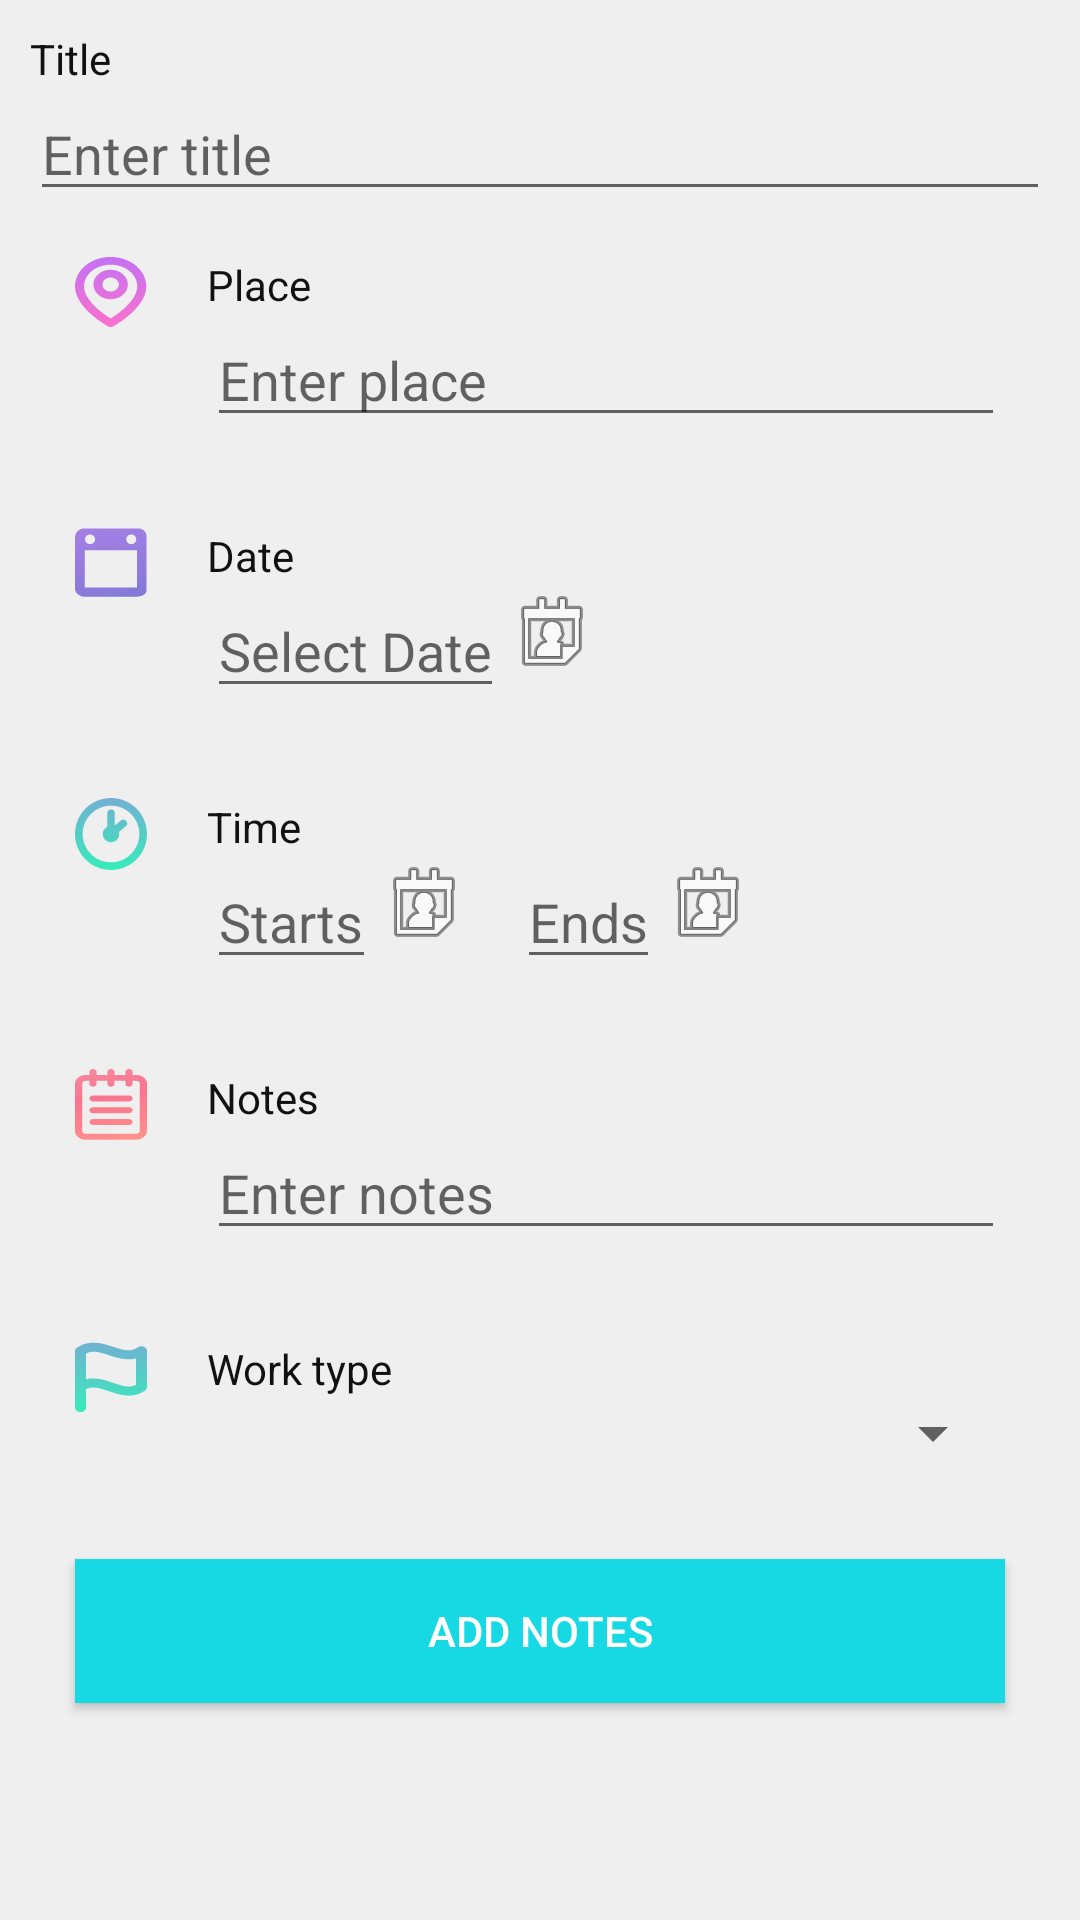

Write the Android layout XML for this screen, with the resource values it uses.
<!-- AndroidManifest.xml: application theme AppTheme -->
<!-- res/layout/add_task_fragment.xml -->
<?xml version="1.0" encoding="utf-8"?>
<LinearLayout xmlns:android="http://schemas.android.com/apk/res/android"
    xmlns:app="http://schemas.android.com/apk/res-auto"
    xmlns:tools="http://schemas.android.com/tools"
    android:layout_width="match_parent"
    android:layout_height="match_parent"
    android:background="#efefef"
    android:layout_marginBottom="20dp"
    tools:context=".views.fragments.AddTaskFragment">

    <ScrollView
        android:layout_width="match_parent"
        android:layout_height="match_parent">

        <LinearLayout
            android:layout_margin="10dp"
            android:orientation="vertical"
            android:layout_width="match_parent"
            android:layout_height="wrap_content">

            <TextView
                android:textColor="#111111"
                android:text="Title"
                android:layout_width="wrap_content"
                android:layout_height="wrap_content" />

             <com.google.android.material.textfield.TextInputEditText
                 android:id="@+id/editTitle"
                android:hint="Enter title"
                 android:inputType="none"
                android:layout_width="match_parent"
                android:layout_height="wrap_content" />

            <RelativeLayout
                 android:layout_margin="15dp"
                 android:layout_width="match_parent"
                 android:layout_height="wrap_content">
                 <ImageView
                     android:id="@+id/placeImage"
                     app:srcCompat="@drawable/ic_place"
                     android:layout_width="wrap_content"
                     android:layout_height="wrap_content" />

                  <RelativeLayout
                      android:layout_marginLeft="20dp"
                      android:layout_toRightOf="@id/placeImage"
                      android:layout_width="wrap_content"
                      android:layout_height="wrap_content">

                      <TextView
                          android:textColor="#111111"
                          android:id="@+id/textPlace"
                          android:text="Place"
                          android:layout_width="wrap_content"
                          android:layout_height="wrap_content" />

                      <com.google.android.material.textfield.TextInputEditText
                          android:id="@+id/editPlace"
                          android:layout_below="@id/textPlace"
                          android:hint="Enter place"
                          android:layout_width="match_parent"
                          android:layout_height="wrap_content" />

                  </RelativeLayout>


             </RelativeLayout>

            <RelativeLayout
                android:layout_margin="15dp"
                android:layout_width="match_parent"
                android:layout_height="wrap_content">
                <ImageView
                    android:id="@+id/dateImage"
                    app:srcCompat="@drawable/ic_calendar_2"
                    android:layout_width="wrap_content"
                    android:layout_height="wrap_content" />

                <RelativeLayout
                    android:layout_marginLeft="20dp"
                    android:layout_toRightOf="@id/dateImage"
                    android:layout_width="wrap_content"
                    android:layout_height="wrap_content">

                    <TextView
                        android:textColor="#111111"
                        android:id="@+id/textDate"
                        android:text="Date"
                        android:layout_width="wrap_content"
                        android:layout_height="wrap_content" />

                    <RelativeLayout
                        android:id="@+id/dateLayout"
                        android:layout_below="@id/textDate"
                        android:layout_width="wrap_content"
                        android:layout_height="wrap_content">

                        <EditText
                            android:inputType="none"
                            android:id="@+id/editDate"
                            android:hint="Select Date"
                            android:layout_width="wrap_content"
                            android:layout_height="wrap_content" />

                        <ImageButton
                            android:background="@null"
                            android:id="@+id/img_btn"
                            android:layout_toRightOf="@id/editDate"
                            android:src="@android:drawable/ic_menu_my_calendar"
                            android:layout_width="wrap_content"
                            android:layout_height="wrap_content" />


                    </RelativeLayout>

                </RelativeLayout>


            </RelativeLayout>
            <RelativeLayout
                android:layout_margin="15dp"
                android:layout_width="match_parent"
                android:layout_height="wrap_content">
                <ImageView
                    android:id="@+id/timeImage"
                    app:srcCompat="@drawable/ic_time"
                    android:layout_width="wrap_content"
                    android:layout_height="wrap_content" />

                <RelativeLayout
                    android:layout_marginLeft="20dp"
                    android:layout_toRightOf="@id/timeImage"
                    android:layout_width="wrap_content"
                    android:layout_height="wrap_content">

                    <TextView
                        android:textColor="#111111"
                        android:id="@+id/textTime"
                        android:text="Time"
                        android:layout_width="wrap_content"
                        android:layout_height="wrap_content" />

                    <RelativeLayout
                        android:id="@+id/timeLayout"
                        android:layout_below="@id/textTime"
                        android:layout_width="wrap_content"
                        android:layout_height="wrap_content">

                    <EditText
                        android:inputType="none"
                        android:id="@+id/editTime"
                        android:hint="Starts"
                        android:layout_width="wrap_content"
                        android:layout_height="wrap_content" />

                     <ImageButton
                         android:background="@null"
                         android:id="@+id/img_btn1"
                         android:layout_toRightOf="@id/editTime"
                         android:src="@android:drawable/ic_menu_my_calendar"
                         android:layout_width="wrap_content"
                         android:layout_height="wrap_content" />

                    <com.google.android.material.textfield.TextInputEditText
                        android:layout_marginLeft="15dp"
                        android:inputType="none"
                        android:layout_toRightOf="@id/img_btn1"
                        android:id="@+id/editEndTime"
                        android:hint="Ends"
                        android:layout_width="wrap_content"
                        android:layout_height="wrap_content" />
                    <ImageButton
                        android:id="@+id/img_btn2"
                        android:background="@null"
                        android:layout_toRightOf="@id/editEndTime"
                        android:src="@android:drawable/ic_menu_my_calendar"
                        android:layout_width="wrap_content"
                        android:layout_height="wrap_content" />


                    </RelativeLayout>

                </RelativeLayout>


            </RelativeLayout>
            <RelativeLayout
                android:layout_margin="15dp"
                android:layout_width="match_parent"
                android:layout_height="wrap_content">
                <ImageView
                    android:id="@+id/notesImage"
                    app:srcCompat="@drawable/ic_notes"
                    android:layout_width="wrap_content"
                    android:layout_height="wrap_content" />

                <RelativeLayout
                    android:layout_marginLeft="20dp"
                    android:layout_toRightOf="@id/notesImage"
                    android:layout_width="wrap_content"
                    android:layout_height="wrap_content">

                    <TextView
                        android:textColor="#111111"
                        android:id="@+id/textNotes"
                        android:text="Notes"
                        android:layout_width="wrap_content"
                        android:layout_height="wrap_content" />

                    <com.google.android.material.textfield.TextInputEditText
                        android:id="@+id/editNotes"
                        android:inputType="none"
                        android:layout_below="@id/textNotes"
                        android:hint="Enter notes"
                        android:layout_width="match_parent"
                        android:layout_height="wrap_content" />

                </RelativeLayout>


            </RelativeLayout>
            <RelativeLayout
                android:layout_margin="15dp"
                android:layout_width="match_parent"
                android:layout_height="wrap_content">
                <ImageView
                    android:id="@+id/workTypeImage"
                    app:srcCompat="@drawable/ic_priority"
                    android:layout_width="wrap_content"
                    android:layout_height="wrap_content" />

                <RelativeLayout
                    android:layout_marginLeft="20dp"
                    android:layout_toRightOf="@id/workTypeImage"
                    android:layout_width="wrap_content"
                    android:layout_height="wrap_content">

                    <TextView
                        android:textColor="#111111"
                        android:id="@+id/textWorkType"
                        android:text="Work type"
                        android:layout_width="wrap_content"
                        android:layout_height="wrap_content" />

                    <Spinner
                        android:id="@+id/editWorkType"
                        android:layout_below="@id/textWorkType"
                        android:hint="Select type"
                        android:layout_width="match_parent"
                        android:layout_height="wrap_content" />

                </RelativeLayout>


            </RelativeLayout>

            <Button
                android:id="@+id/addNotesButton"
                android:layout_marginBottom="40dp"
                android:layout_margin="15dp"
                android:textColor="@color/white"
                android:background="@color/faint_blue"
                android:text="Add Notes"
                android:layout_width="match_parent"
                android:layout_height="wrap_content" />

        </LinearLayout>
    </ScrollView>
</LinearLayout>
<!-- resources referenced by this layout -->
<resources>
  <color name="faint_blue">#16D9E3</color>
  <color name="white">#ffffff</color>
  <!-- drawable ic_calendar_2 (drawable) -->
  <vector android:height="24dp" android:viewportHeight="20"
      android:viewportWidth="19" android:width="24dp"
      xmlns:aapt="http://schemas.android.com/aapt" xmlns:android="http://schemas.android.com/apk/res/android">
      <path android:fillType="evenOdd"
          android:pathData="M2.5885,16.7937L16.3937,16.7937L16.3937,6.4398L2.5885,6.4398L2.5885,16.7937ZM4.9181,2.4708C5.4358,2.9885 5.4358,3.8513 4.9181,4.369C4.4004,4.8867 3.5376,4.8867 3.0199,4.369C2.5022,3.8513 2.5022,2.9885 3.0199,2.4708C3.5376,1.9531 4.4004,1.9531 4.9181,2.4708ZM15.7897,2.4708C16.3074,2.9885 16.3074,3.8513 15.7897,4.369C15.272,4.8867 14.4092,4.8867 13.8915,4.369C13.3738,3.8513 13.3738,2.9885 13.8915,2.4708C14.4092,1.9531 15.272,1.9531 15.7897,2.4708ZM2.3296,0.4C1.3805,0.4 0,1.3491 0,2.8159L0,17.3114C0,18.2605 1.2942,19.3822 2.3296,19.3822L16.1349,19.3822C17.1702,19.3822 18.8959,18.9508 18.8959,17.484L18.8959,2.9885C18.9822,1.0903 17.6879,0.4 16.6526,0.4L2.3296,0.4Z"
          android:strokeColor="#00000000" android:strokeWidth="1">
          <aapt:attr name="android:fillColor">
              <gradient android:endX="-1.6435493"
                  android:endY="-42.114494" android:startX="20.97572"
                  android:startY="49.907536" android:type="linear">
                  <item android:color="#FF5271C4" android:offset="0"/>
                  <item android:color="#FFE88AFF" android:offset="1"/>
              </gradient>
          </aapt:attr>
      </path>
  </vector>
  <!-- drawable ic_time (drawable) -->
  <vector android:height="24dp" android:viewportHeight="18"
      android:viewportWidth="18" android:width="24dp"
      xmlns:aapt="http://schemas.android.com/aapt" xmlns:android="http://schemas.android.com/apk/res/android">
      <path android:fillType="evenOdd"
          android:pathData="M11.4923,5.6083L9.9574,6.8553L9.9574,3.7984C9.9574,3.2695 9.5288,2.8409 8.9999,2.8409C8.471,2.8409 8.0425,3.2695 8.0425,3.7984L8.0425,7.1889C7.391,7.5347 6.9414,8.2126 6.9414,9C6.9414,10.1351 7.8648,11.0585 8.9999,11.0585C10.1351,11.0585 11.0584,10.1351 11.0584,9C11.0584,8.8219 11.0286,8.6519 10.9861,8.4868L12.6999,7.0943C13.1108,6.7607 13.1725,6.1579 12.8397,5.7474C12.5057,5.3376 11.9021,5.2744 11.4923,5.6083M8.9999,16.0851C5.0932,16.0851 1.9148,12.9068 1.9148,9C1.9148,5.0932 5.0932,1.9149 8.9999,1.9149C12.9067,1.9149 16.085,5.0932 16.085,9C16.085,12.9068 12.9067,16.0851 8.9999,16.0851M8.9999,0C4.0373,0 -0.0001,4.0374 -0.0001,9C-0.0001,13.9626 4.0373,18 8.9999,18C13.9626,18 17.9999,13.9626 17.9999,9C17.9999,4.0374 13.9626,0 8.9999,0"
          android:strokeColor="#00000000" android:strokeWidth="1">
          <aapt:attr name="android:fillColor">
              <gradient android:endX="8.999901" android:endY="0"
                  android:startX="8.999901" android:startY="18" android:type="linear">
                  <item android:color="#FF37ECBA" android:offset="0"/>
                  <item android:color="#FF72AFD3" android:offset="1"/>
              </gradient>
          </aapt:attr>
      </path>
  </vector>
  <style name="AppTheme" parent="Theme.AppCompat.Light.DarkActionBar">
          
          <item name="colorPrimary">@color/colorPrimary</item>
          <item name="colorPrimaryDark">@color/colorPrimaryDark</item>
          <item name="colorAccent">@color/colorAccent</item>
      </style>
  <color name="colorPrimary">#efefef</color>
  <color name="colorPrimaryDark">#00574B</color>
  <color name="colorAccent">#D81B60</color>
</resources>
